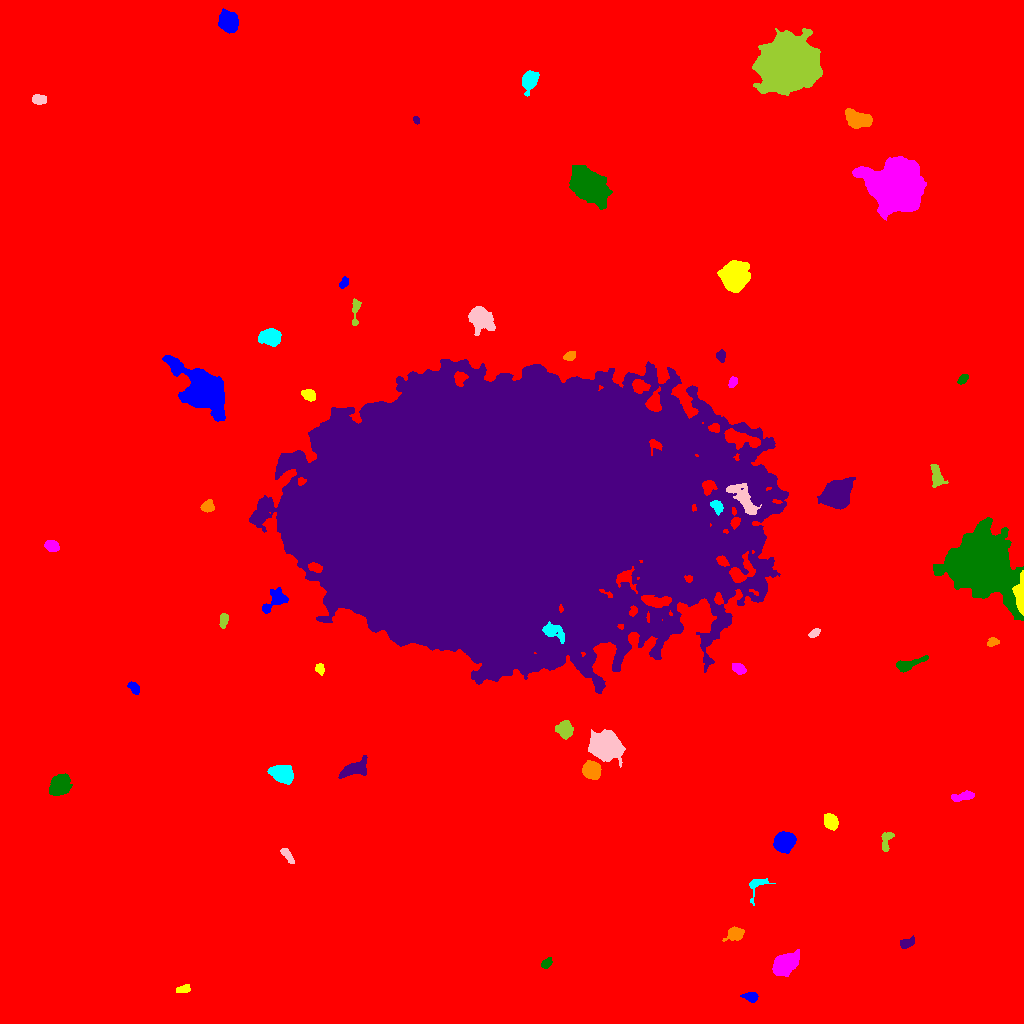

Values plotted in this chart, from the file beside it:
ID, X, Y, A, B, theta, total_flux, mu_max, mu_median, mu_mean, R_fwhm, R_e, R10, R90, x_start, x_end, y_start, y_end, area, greylevel
0, 532.2, 509.2, 299.6, 288.8, -0.3057, 3067528, 21.0, 3.0, 3.39, 88.72, 242.6, 89.96, 403.7, 0, 1023, 0, 1023, 904774, 3.39
1, 750.8, 26.99, 3.591, 2.189, -0.1348, 405.0, 7.0, 3.0, 3.022, 3.949, 3.338, 1.382, 5.352, 740, 758, 21, 31, 134, 14.02
2, 183, 34.06, 3.523, 1.812, 0.1382, 381.0, 8.0, 3.0, 3.594, 3.949, 3.141, 1.262, 4.983, 176, 190, 31, 39, 106, 13.59
3, 783.7, 58.45, 5.822, 4.195, 0.6327, 5640, 32.0, 8.0, 10.97, 6.817, 5.997, 2.326, 10.11, 772, 799, 47, 74, 514, 20.97
4, 546.4, 60.17, 3.095, 1.939, 0.7916, 365.0, 7.0, 4.0, 3.687, 3.989, 3.141, 1.262, 4.886, 541, 552, 55, 66, 99, 13.69
5, 906, 79.9, 3.714, 1.971, 0.2995, 321.0, 6.0, 2.0, 2.396, 4.37, 3.241, 1.262, 5.14, 900, 914, 75, 88, 134, 13.4
6, 735.1, 89.44, 4.105, 2.804, 0.3039, 2008, 23.0, 8.0, 9.517, 4.853, 4.184, 1.693, 6.77, 722, 744, 82, 97, 211, 18.52
7, 756.4, 138.5, 6.474, 4.031, 0.962, 511.0, 7.0, 2.0, 2.792, 3.909, 3.827, 1.493, 6.408, 749, 775, 118, 145, 183, 12.79
8, 286.9, 168.8, 4.951, 1.808, -0.9728, 492.0, 8.0, 4.0, 3.814, 4.72, 3.613, 1.382, 5.585, 280, 294, 160, 175, 129, 13.81
9, 886.2, 182.6, 5.844, 2.202, 1.336, 327.0, 4.0, 2.0, 2.031, 5.67, 3.827, 1.596, 5.863, 881, 894, 172, 191, 161, 13.03
10, 332.5, 165.2, 6.166, 4.523, -0.357, 7907, 37.0, 11.0, 13.56, 7.611, 6.652, 2.646, 10.84, 319, 347, 154, 179, 583, 23.56
11, 783.9, 181.4, 4.567, 4.161, 0.4266, 7996, 54.0, 17.0, 20.29, 6.283, 5.528, 2.185, 9.062, 773, 796, 170, 192, 394, 29.29
12, 830.8, 201.5, 3.649, 2.926, -1.016, 1719, 19.0, 8.0, 8.264, 4.983, 4.184, 1.693, 6.676, 824, 838, 193, 210, 208, 18.26
13, 963, 226.6, 5.77, 1.965, 0.2368, 652.0, 8.0, 4.0, 3.622, 5.382, 4.146, 1.693, 6.507, 951, 974, 222, 233, 180, 13.62
14, 59.34, 238.7, 5.055, 4.079, 0.6941, 3020, 18.0, 7.0, 7.475, 7.203, 5.809, 2.326, 9.236, 49, 72, 228, 250, 404, 17.48
15, 353.7, 254.4, 7.229, 3.192, 0.3762, 1393, 9.0, 3.0, 4.014, 6.383, 5.47, 2.185, 8.992, 338, 367, 245, 268, 347, 14.01
16, 591.2, 253.2, 3.917, 3.7, -0.8764, 5853, 50.0, 16.0, 19.38, 5.726, 4.853, 1.954, 7.858, 582, 601, 244, 263, 302, 31.38
17, 282.4, 249.5, 5.147, 3.757, -0.3513, 4139, 28.0, 9.0, 10.75, 6.457, 5.557, 2.185, 8.992, 267, 293, 239, 258, 385, 20.75
18, 604.4, 277.4, 6.041, 5.486, -0.3452, 21038, 94.0, 14.0, 23.83, 7.247, 6.91, 2.706, 12.17, 588, 625, 256, 294, 883, 33.83
19, 564.4, 294.2, 4.119, 3.553, -1.132, 1352, 11.0, 5.0, 5.365, 6.232, 4.918, 2.034, 7.611, 555, 573, 284, 303, 252, 15.37
20, 343.3, 311.8, 8.698, 5.974, -1.131, 11844, 48.0, 5.0, 10.73, 7.485, 7.464, 2.877, 14.1, 319, 361, 296, 342, 1104, 20.73
21, 133.7, 335.7, 3.229, 2.002, -0.6145, 209.0, 5.0, 2.0, 1.771, 3.385, 3.141, 1.128, 4.918, 127, 139, 329, 342, 118, 12.77
22, 319.6, 354.6, 2.727, 2.124, -1.29, 416.0, 9.0, 5.0, 4.571, 3.989, 3.038, 1.128, 4.652, 315, 324, 348, 360, 91, 15.57
23, 738.8, 354.7, 3.219, 2.297, -0.5029, 558.0, 9.0, 3.0, 4.103, 4.068, 3.385, 1.382, 5.557, 732, 746, 349, 360, 136, 16.1
24, 909.6, 359.3, 8.894, 2.358, 0.3424, 850.0, 7.0, 3.0, 3.455, 6.129, 5.109, 2.034, 7.797, 896, 928, 351, 368, 246, 13.46
25, 504.3, 512.6, 92.99, 54.97, 0.02666, 3400639, 199.0, 19.0, 29.37, 39.27, 80.16, 27.63, 152.7, 249, 788, 330, 664, 115772, 38.37
26, 992.8, 381.5, 2.871, 2.109, 0.3575, 304.0, 6.0, 3.0, 3.234, 4.297, 3.09, 1.262, 4.853, 987, 999, 377, 386, 94, 13.23
27, 553.2, 392.1, 6.089, 3.278, -0.4636, 901.0, 11.0, 3.0, 3.375, 3.385, 4.853, 1.693, 7.878, 542, 564, 380, 402, 267, 36.37
28, 814.4, 390.3, 2.735, 1.605, 0.5749, 196.0, 6.0, 2.0, 2.253, 3.432, 2.706, 0.9772, 4.184, 808, 820, 386, 395, 87, 13.25
29, 223.4, 402.8, 3.446, 1.838, 1.417, 368.0, 7.0, 3.0, 3.145, 4.222, 3.241, 1.262, 5.015, 219, 228, 395, 410, 117, 14.15
30, 185.2, 424.7, 6.043, 1.812, 0.2072, 224.0, 4.0, 1.0, 1.418, 4.583, 3.613, 1.262, 5.836, 175, 195, 417, 431, 158, 12.42
31, 275.2, 423.1, 7.949, 4.043, 0.7141, 1360, 9.0, 4.0, 4.304, 6.555, 5.754, 2.257, 8.831, 262, 288, 410, 436, 316, 15.3
32, 1020, 427.9, 8.376, 2.294, -1.554, 2722, 24.0, 7.5, 9.134, 5.412, 4.82, 1.871, 8.058, 1012, 1023, 408, 453, 298, 29.13
33, 51.48, 477.6, 3.289, 2.516, -0.3842, 668.0, 9.0, 4.0, 4.366, 4.853, 3.742, 1.596, 5.698, 44, 59, 472, 483, 153, 15.37
34, 979.7, 459.3, 12.77, 11.37, -0.8974, 139355, 243.0, 13.0, 32.24, 9.541, 12.32, 4.406, 25.55, 933, 1023, 403, 506, 4322, 42.24
35, 836.6, 528.7, 6.245, 5.333, 0.6952, 23296, 103.0, 18.0, 29.16, 7.225, 6.933, 2.706, 12.03, 817, 855, 514, 546, 799, 42.16
36, 207.2, 517.1, 3.073, 2.676, 0.5706, 402.0, 6.0, 3.0, 2.871, 5.046, 3.568, 1.382, 5.585, 200, 214, 511, 524, 140, 15.87
37, 716.9, 516.9, 3.514, 2.228, -0.8737, 674.0, 11.0, 4.5, 5.03, 4.297, 3.478, 1.382, 5.499, 710, 723, 508, 523, 134, 34.03
38, 743.2, 524.8, 10.37, 3.822, -0.8742, 1588, 8.0, 3.0, 3.386, 7.919, 6.817, 2.646, 10.78, 726, 761, 509, 540, 469, 29.39
39, 936, 548, 5.852, 2.417, -1.403, 394.0, 5.0, 2.0, 1.713, 4.146, 4.37, 1.693, 6.956, 930, 948, 536, 559, 230, 12.71
40, 253.5, 615.7, 3.961, 2.152, -1.471, 534.0, 8.0, 4.0, 4.015, 5.14, 3.7, 1.493, 5.528, 249, 259, 609, 626, 133, 14.02
41, 203.7, 632.3, 11.15, 6.813, -0.7604, 51311, 160.0, 11.0, 27.98, 8.019, 8.686, 3.29, 17.23, 162, 225, 602, 668, 1834, 36.98
42, 308.3, 628.6, 3.187, 2.469, -0.4701, 606.0, 9.0, 3.0, 4.122, 4.068, 3.478, 1.382, 5.726, 301, 315, 622, 634, 147, 17.12
43, 732.3, 640.5, 2.644, 1.724, 1.231, 225.0, 8.0, 2.0, 2.557, 2.985, 2.585, 0.9772, 4.222, 728, 737, 636, 647, 88, 13.56
44, 962.5, 644, 2.824, 1.664, 0.8782, 212.0, 6.0, 2.0, 2.356, 3.613, 2.706, 0.9772, 4.26, 957, 968, 639, 649, 90, 13.36
45, 720.8, 667.7, 2.629, 2.122, -1.569, 539.0, 13.0, 5.0, 5.39, 3.241, 2.985, 1.128, 4.787, 716, 725, 661, 674, 100, 15.39
46, 570.2, 667.6, 3.007, 1.953, 0.4223, 350.0, 6.0, 4.0, 3.398, 4.687, 3.141, 1.262, 4.72, 563, 575, 663, 672, 103, 17.4
47, 270, 686.1, 5.078, 3.464, 0.0886, 3032, 22.0, 8.0, 9.078, 6.507, 5.323, 2.111, 8.444, 258, 281, 677, 695, 334, 19.08
48, 479.6, 705.8, 5.75, 4.725, -0.8654, 3658, 23.0, 5.0, 7.062, 5.917, 6.024, 2.326, 10.45, 468, 495, 688, 717, 518, 21.06
49, 355.7, 714.9, 7.32, 1.723, 1.474, 279.0, 6.0, 2.0, 1.848, 3.742, 3.29, 1.128, 5.323, 352, 361, 698, 725, 151, 12.85
50, 816.6, 722, 2.894, 1.985, -0.7601, 243.0, 5.0, 2.0, 2.095, 3.868, 3.09, 1.128, 4.72, 811, 822, 716, 728, 116, 13.09
51, 343.7, 740.5, 3.012, 1.893, 0.9926, 293.0, 6.0, 3.0, 3.292, 4.334, 3.038, 1.128, 4.549, 339, 348, 735, 747, 89, 13.29
52, 734.3, 746, 5.783, 5.286, 1.394, 20151, 94.0, 17.0, 26.07, 7.334, 6.77, 2.646, 11.58, 717, 750, 731, 763, 773, 36.07
53, 896.5, 835.8, 9.85, 9.269, -0.4839, 106699, 214.0, 18.0, 38.55, 9.869, 10.56, 4.029, 20.76, 852, 926, 803, 867, 2768, 48.55
54, 587.6, 838.6, 10.24, 6.742, -0.7373, 12324, 24.0, 9.0, 10.27, 12.32, 10.34, 4.146, 16.49, 569, 612, 814, 858, 1200, 19.27
55, 416, 903.8, 1.881, 1.366, -1.01, 115.0, 6.0, 2.0, 2.347, 2.646, 1.954, 0.5642, 3.192, 413, 419, 899, 907, 49, 14.35
56, 858.3, 904.3, 6.551, 3.817, -0.2455, 2115, 12.0, 5.0, 5.287, 7.736, 6.257, 2.394, 9.657, 845, 872, 895, 915, 400, 15.29
57, 529.2, 942.6, 4.446, 3.24, 1.221, 4186, 38.0, 12.0, 14.38, 5.382, 4.618, 1.871, 7.632, 522, 539, 927, 953, 291, 23.38
58, 38.85, 924.1, 3.573, 2.171, -0.08468, 541.0, 8.0, 4.0, 3.949, 4.951, 3.656, 1.493, 5.499, 32, 46, 919, 929, 137, 14.95
59, 786.7, 957.6, 11.04, 10.26, 0.3672, 128090, 198.0, 20.0, 38.55, 11.04, 12.05, 4.549, 23.28, 752, 822, 928, 995, 3323, 48.55
... 2 more rows
